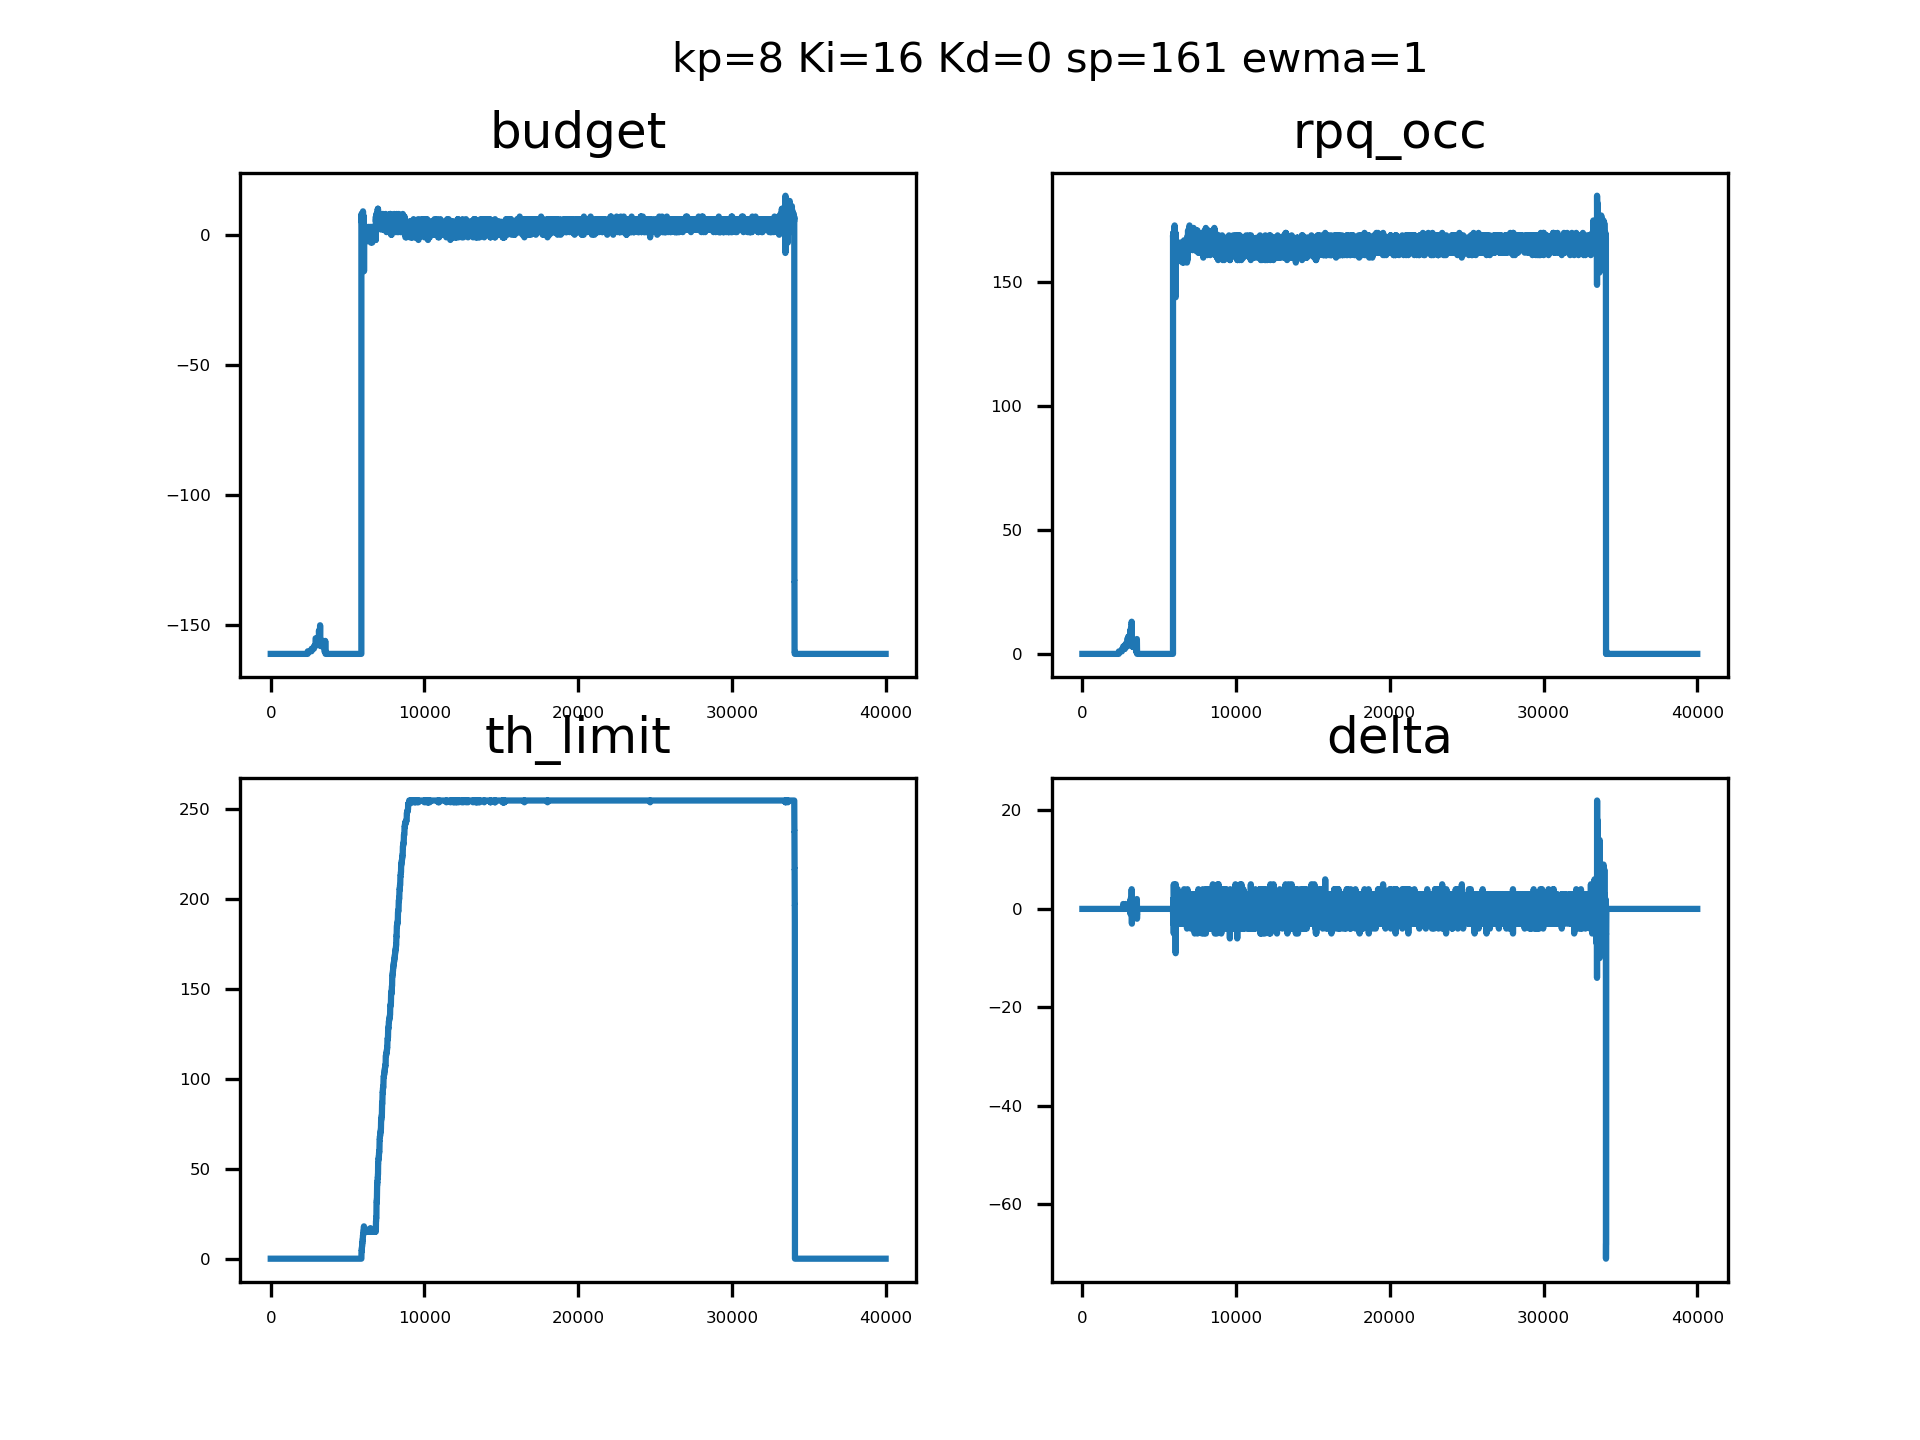

Values plotted in this chart, from the file beside it:
sampleTime, pid_out, pid_budget, ewma_out, rpqocc
0.07819, 0, 4294967135, 0, 0, 
0.08098, 0, 4294967135, 0, 0, 
0.08215, 0, 4294967135, 0, 0, 
0.08335, 0, 4294967135, 0, 0, 
0.08454, 0, 4294967135, 0, 0, 
0.08565, 0, 4294967135, 0, 0, 
0.08672, 0, 4294967135, 0, 0, 
0.08781, 0, 4294967135, 0, 0, 
0.08888, 0, 4294967135, 0, 0, 
0.08995, 0, 4294967135, 0, 0, 
0.09103, 0, 4294967135, 0, 0, 
0.09211, 0, 4294967135, 0, 0, 
0.09317, 0, 4294967135, 0, 0, 
0.09422, 0, 4294967135, 0, 0, 
0.09538, 0, 4294967135, 0, 0, 
0.09646, 0, 4294967135, 0, 0, 
0.09754, 0, 4294967135, 0, 0, 
0.09862, 0, 4294967135, 0, 0, 
0.09974, 0, 4294967135, 0, 0, 
0.1008, 0, 4294967135, 0, 0, 
0.1019, 0, 4294967135, 0, 0, 
0.103, 0, 4294967135, 0, 0, 
0.1041, 0, 4294967135, 0, 0, 
0.1051, 0, 4294967135, 0, 0, 
0.1062, 0, 4294967135, 0, 0, 
0.1072, 0, 4294967135, 0, 0, 
0.1083, 0, 4294967135, 0, 0, 
0.1094, 0, 4294967135, 0, 0, 
0.1104, 0, 4294967135, 0, 0, 
0.1116, 0, 4294967135, 0, 0, 
0.1126, 0, 4294967135, 0, 0, 
0.1138, 0, 4294967135, 0, 0, 
0.1148, 0, 4294967135, 0, 0, 
0.1159, 0, 4294967135, 0, 0, 
0.117, 0, 4294967135, 0, 0, 
0.1181, 0, 4294967135, 0, 0, 
0.1192, 0, 4294967135, 0, 0, 
0.1203, 0, 4294967135, 0, 0, 
0.1213, 0, 4294967135, 0, 0, 
0.1224, 0, 4294967135, 0, 0, 
0.1236, 0, 4294967135, 0, 0, 
0.1246, 0, 4294967135, 0, 0, 
0.1257, 0, 4294967135, 0, 0, 
0.1267, 0, 4294967135, 0, 0, 
0.1278, 0, 4294967135, 0, 0, 
0.1288, 0, 4294967135, 0, 0, 
0.13, 0, 4294967135, 0, 0, 
0.131, 0, 4294967135, 0, 0, 
0.1321, 0, 4294967135, 0, 0, 
0.1331, 0, 4294967135, 0, 0, 
0.134, 0, 4294967135, 0, 0, 
0.135, 0, 4294967135, 0, 0, 
0.1359, 0, 4294967135, 0, 0, 
0.1369, 0, 4294967135, 0, 0, 
0.1378, 0, 4294967135, 0, 0, 
0.1387, 0, 4294967135, 0, 0, 
0.1397, 0, 4294967135, 0, 0, 
0.1407, 0, 4294967135, 0, 0, 
0.1416, 0, 4294967135, 0, 0, 
0.1425, 0, 4294967135, 0, 0, 
... 39,940 more rows
